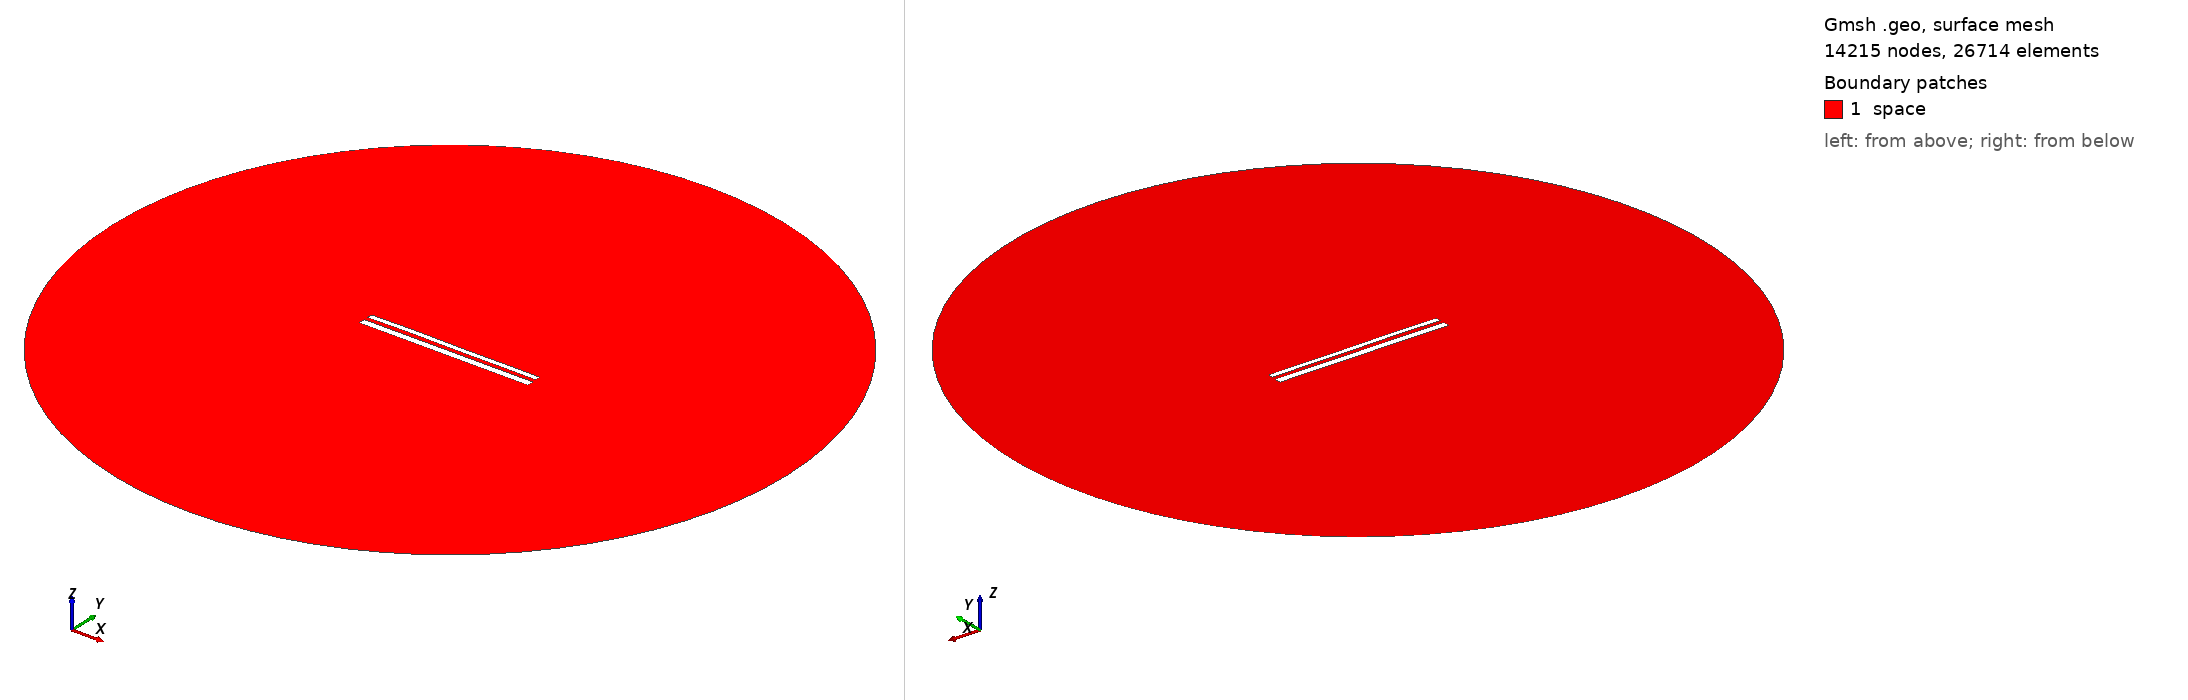

Gmsh geometry script, surface-meshed: 14215 nodes, 26714 surface elements. Boundary patches (legend numbers): 1 space. Left view from above one corner, right view from below the opposite corner. Legend entries are the model's physical surfaces. The drawing asked Gmsh for element sizes between 1% and 20% of the model's largest extent; the script's own settings can give other sizes.

=== 11594.geo (drawn) ===
//---------------------------------------
// Geometry kernel
//---------------------------------------

SetFactory("OpenCASCADE");



//---------------------------------------
// Parameters of the geometry
//---------------------------------------

// Overetch of the upper plate
overetch = 0.375;

// Distance between the plates
distance = 2.25;

// Discretization over the x axis (for the deformation)
nx = 50; 

// Length of the plate
L = 100 - overetch; 

// Number of modes
n = 4; 

// 1st mode coefficient
coeff(1) = 0.0;
beta(1) = 0.596864 * 3.1415926535 / L;

// 2nd mode coefficient
coeff(2) = 0.07499999999999998;
beta(2) = 1.49418 * 3.1415926535 / L;

// 3rd mode coefficient
coeff(3) = 0.07499999999999998;
beta(3) = 2.50025 * 3.1415926535 / L;

// 4th mode coefficient
coeff(4) = 0.07499999999999998;
beta(4) = 3.49999 * 3.1415926535 / L;



//---------------------------------------
// Upper plate (deformed rectangle)
//---------------------------------------

// Coordiantes of the upper plate
xmin = -50;
xmax = 50 - overetch;

// Height of the upper plate
yheight = 4 - 2 * overetch;

// Indexes of the points
UpperID[] = {};
LowerID[] = {};
LeftID[] = {};
RightID[] = {};

// Point index
p = 1;

// Horizontal edges
For i In {1:nx}
    x = xmin + (i-1)*(xmax - xmin)/(nx-1);

    y_bottom = distance / 2 + overetch;
    For j In {1:n}
        C = (Cosh(beta(j)*L) + Cos(beta(j)*L)) / (Sinh(beta(j)*L) + Sin(beta(j)*L));
        y_bottom  = y_bottom + coeff(j) * (Cosh(beta(j)*(x+50)) - Cos(beta(j)*(x+50)) - C * (Sinh(beta(j)*(x+50)) - Sin(beta(j)*(x+50))));
    EndFor

    y_top = y_bottom + yheight;

    Point(p) = {x, y_top, 0, 1.0};
    UpperID[i] = p;
    p = p + 1;

    Point(p) = {x, y_bottom, 0, 1.0};
    LowerID[i] = p;
    p = p + 1;
EndFor

// Create point lists
UpperPts[] = {}; LowerPts[] = {};
For i In {1:nx}
  UpperPts[] += {UpperID[i]};
  LowerPts[] += {LowerID[i]};
EndFor

// Build splines
Spline(1) = {UpperPts[]};
Spline(2) = {LowerPts[]};
Line(3) = {LowerPts[nx-1], UpperPts[nx-1]};
Line(4) = {LowerPts[0], UpperPts[0]};

// Build the plane surface
Curve Loop(1) = {2, 3, -1, -4};
Plane Surface(1) = {1};



//---------------------------------------
// Lower plate (rectangle)
//---------------------------------------

// Vertices
Point(1001) = {-50, -1, 0, 1.0};
Point(1002) = { 50, -1, 0, 1.0};
Point(1003) = { 50,  -5, 0, 1.0};
Point(1004) = {-50,  -5, 0, 1.0};

// Edges
Line(5) = {1001, 1002};
Line(6) = {1002, 1003};
Line(7) = {1003, 1004};
Line(8) = {1004, 1001};

// Plane surface
Line Loop(2) = {5, 6, 7, 8};
Plane Surface(2) = {2}; 



//---------------------------------------
// Outer (fictious) boundary
//---------------------------------------

// Points
Point(1005) = {0, 0, 0};       // Center
Point(1006) = {200, 0, 0};     // Start point
Point(1007) = {0, 200, 0};     // 90 degrees
Point(1008) = {-200, 0, 0};    // 180 degrees
Point(1009) = {0, -200, 0};    // 270 degrees

// Circle arcs (each needs start, center, end)
Circle(9) = {1006, 1005, 1007};
Circle(10) = {1007, 1005, 1008};
Circle(11) = {1008, 1005, 1009};
Circle(12) = {1009, 1005, 1006};

// Plane surface for the entire domain
Curve Loop(3) = {9, 10, 11, 12};
Surface(3) = {3};

// Subtract the plates from the whole domain to obtain the actual domain where we want to solve the equations
BooleanDifference{ Surface{3}; Delete; }{ Surface{1}; Surface{2}; Delete; }




//---------------------------------------
// Transfinite Lines/Curves
//---------------------------------------

// Set the number of points on the boundaries
r = 7;

// Plates
Transfinite Curve {1, 2} = 50*r Using Progression 1;
Transfinite Curve {3, 4} = 2*r Using Progression 1;
Transfinite Line {5, 7} = 50*r Using Progression 1;
Transfinite Line {6, 8} = 2*r Using Progression 1;

// Outer boundary
Transfinite Line {9, 10, 11, 12} = 20 Using Progression 1;



//---------------------------------------
// Physical groups
//---------------------------------------                

// Physical curves (boundaries)
Physical Line("force_segment", 10) = {2};
Physical Line("upper_plate", 11) = {1, 3, 4};
Physical Line("lower_plate", 12) = {5, 6, 7, 8};
Physical Line("boundary", 20) = {9, 10, 11, 12};

// Physical Surfaces
Physical Surface("space", 30) = {3};



//---------------------------------------
// 6. Generate the Mesh
//---------------------------------------

// 2D mesh generation
Mesh 2;
